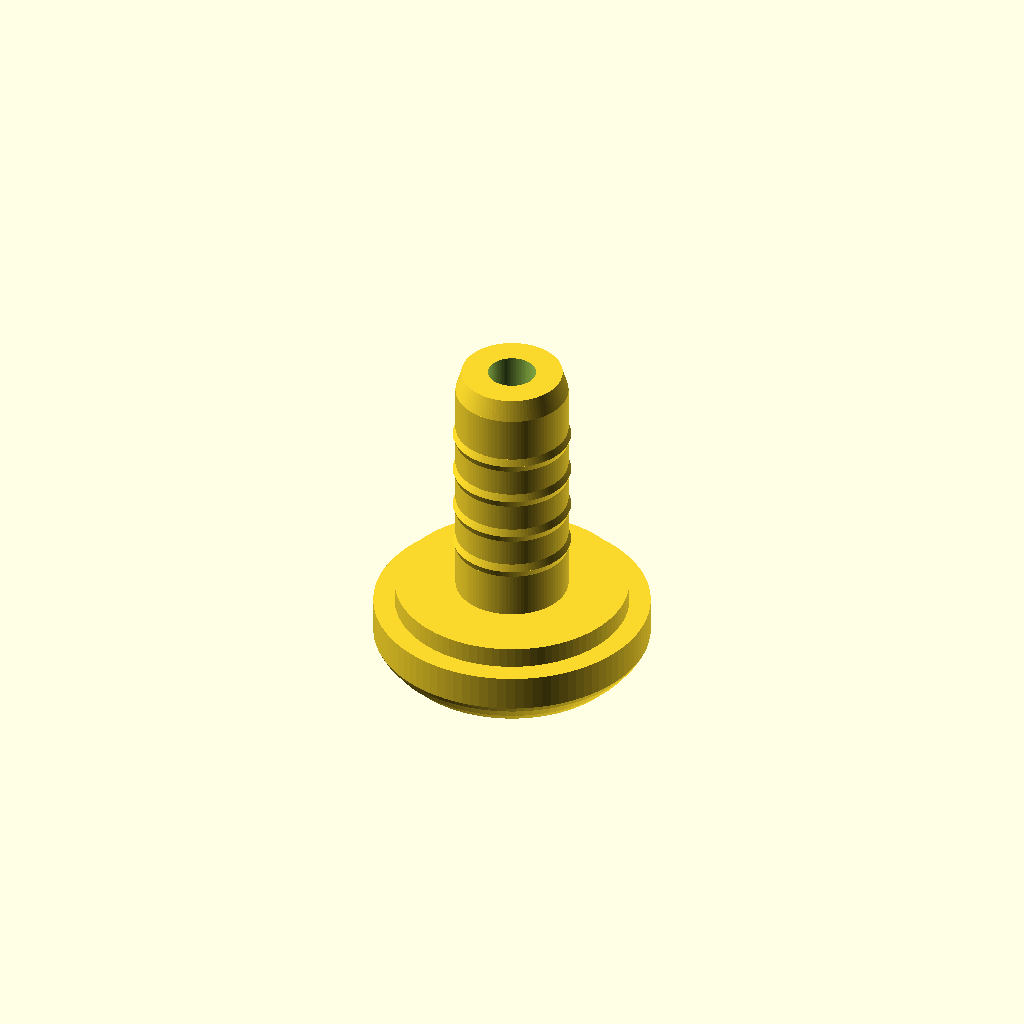
Cell 1 — every parameter at its default value.
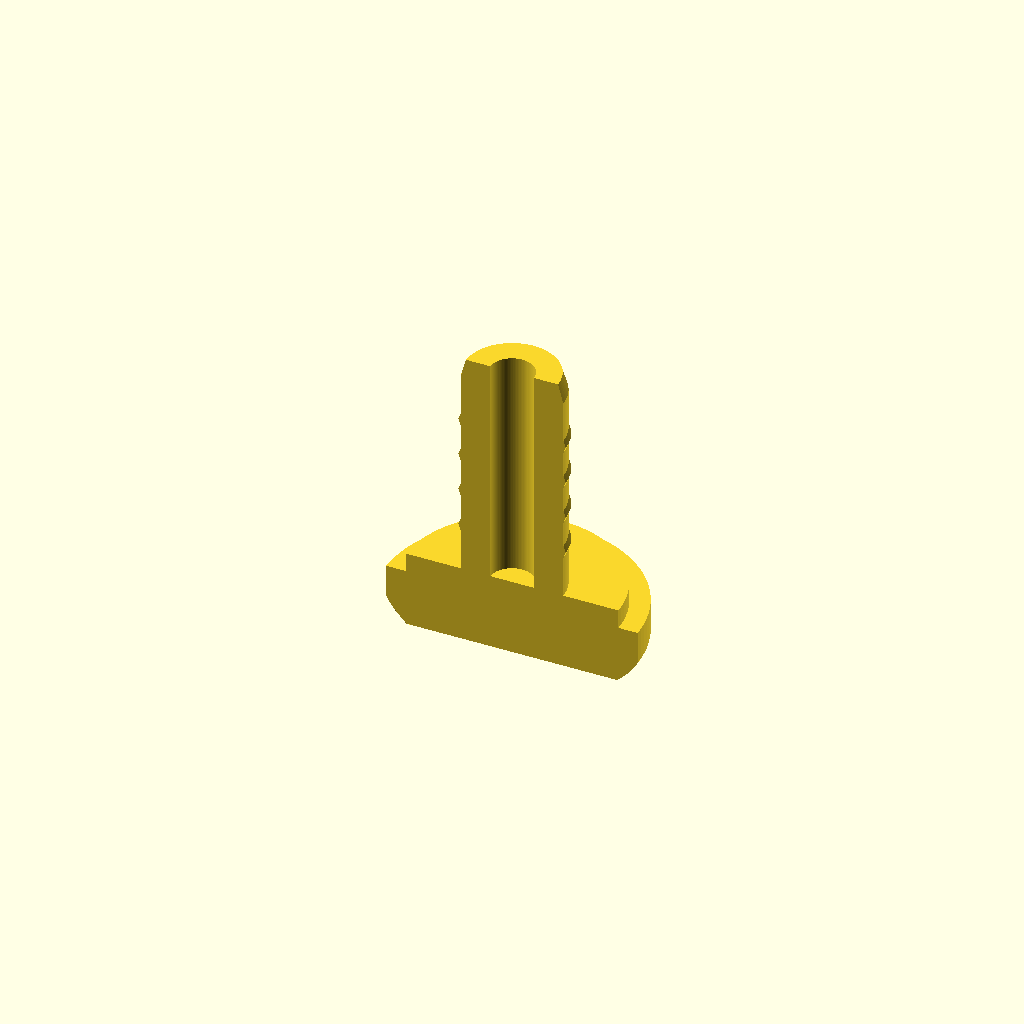
Cell 2 — model_view set to "3D Cutaway", the other parameters unchanged.
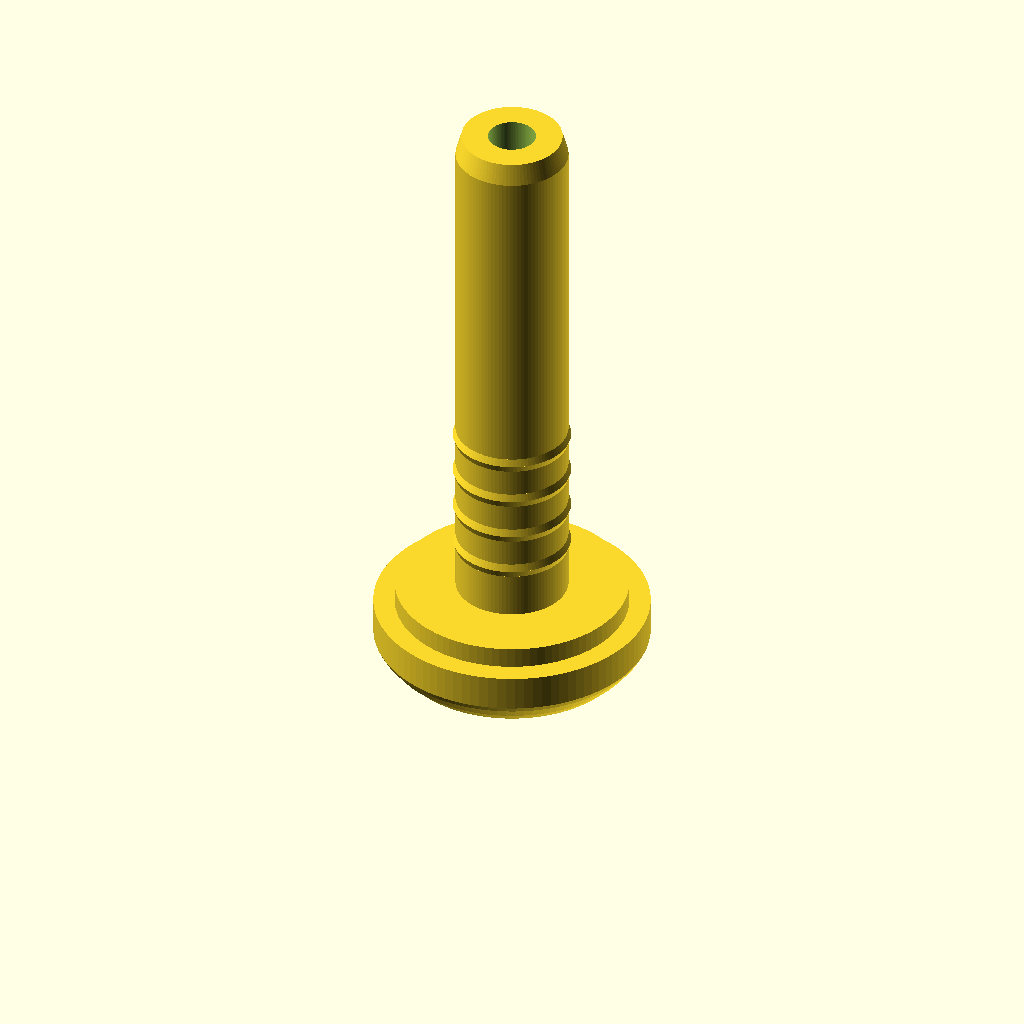
Cell 3 — socket_depth set to 54, the other parameters unchanged.
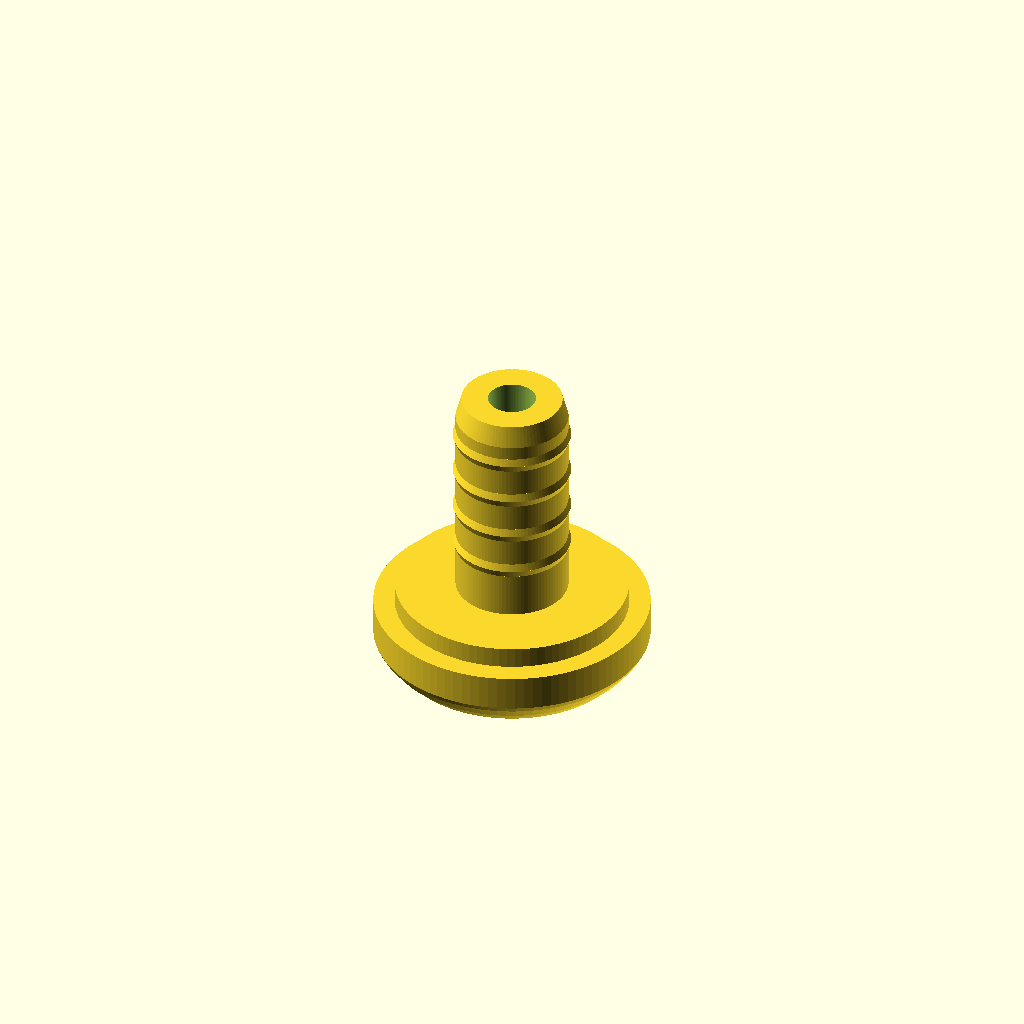
Cell 4 — stem_length_clearance set to 6, the other parameters unchanged.
One fixed orthographic camera (rotation 55°, 0°, 25°; colour scheme Cornfield) for every cell.
OpenSCAD source file household/PressInFoot/PressInFoot.scad:
// Parametric press-in foot for furniture, equipment, enclosures, and
// other objects with a round mounting hole.
//
// Designed for flexible filament such as TPU so the stem and retaining
// ribs can compress during insertion and grip the mounting hole.
// Print with the foot on the build plate and the stem pointing upward.

/* [View] */

// Select the printable model or a documented axial cross-section.
model_view = "3D Model"; // [3D Model, 3D Cutaway, 2D Cross-Section]

// Look straight at the XY plane when displaying the 2D documentation view.
$vpr = model_view == "2D Cross-Section" ? [0, 0, 0] : $vpr;


/* [Mounting Hole and Stem] */

// Inside diameter of the round mounting hole.
socket_diameter = 11.0;

// Usable depth of the mounting hole, measured from its opening.
socket_depth    = 27.0;

// Axial gap below the stem; increase it if the hole depth is uncertain or its bottom is obstructed.
stem_length_clearance = 3;

// Diametral clearance between the mounting hole and plain stem; decrease it for a tighter fit (not a per-side value).
stem_diameter_reduction = 0.4;

// Diameter of the axial compliance hole; larger values compress more easily, while 0 makes a solid stem.
stem_hole_diameter = 4.5;

// Axial length of the tapered insertion tip.
lead_in_length             = 2.0;

// Diameter reduction at the tip relative to the plain stem; increase it for an easier-to-start insertion.
lead_in_diameter_reduction = 1.1;


/* [Retaining Ribs] */

// Number of retaining ribs distributed along the stem.
rib_count = 4;

// Radial rib protrusion beyond the plain stem; increase it for more grip or decrease it for easier insertion.
rib_protrusion = 0.25;

// Axial height of each retaining rib.
rib_height = 1.4;

// Axial distance between the centers of adjacent retaining ribs.
rib_spacing = 4;

// Axial distance from the central shoulder surface to the center of the first rib.
first_rib_height = 5.0;


/* [Foot] */

// Maximum outside diameter of the foot.
foot_diameter = 26;

// Distance from the build plate to the mounting-contact surface.
foot_height = 8;

// Signed center-to-outer height (can be negative to recess the center and create a rim).
shoulder_height = 2.0;

// Shoulder diameter around the mounting hole; keep it larger than socket_diameter to prevent pull-through.
shoulder_diameter = 22;

// Radial inset of the contact face; larger values narrow it and make the 45-degree-or-steeper edge transition taller.
bottom_edge_rounding = 2.1; // [0.1:0.1:50]


/* [Hidden] */

// Dimensions derived from the user-facing fit parameters above.
stem_length      = socket_depth - stem_length_clearance;
stem_diameter    = socket_diameter - stem_diameter_reduction;
lead_in_diameter = stem_diameter - lead_in_diameter_reduction;
rib_diameter     = stem_diameter + 2 * rib_protrusion;
outer_top_height = foot_height - max(shoulder_height, 0);
center_top_height = foot_height + min(shoulder_height, 0);
stem_base_extension = max(-shoulder_height, 0);
shoulder_reference_offset = center_top_height - foot_height;

// Number of facets used for curved surfaces.
$fn = 96;


// ---------- Parameter validation ----------

module validate_parameters()
{
    assert(socket_diameter > 0, "socket_diameter must be greater than 0");
    assert(socket_depth > 0, "socket_depth must be greater than 0");
    assert(stem_length_clearance >= 0, "stem_length_clearance must not be negative");
    assert(stem_length > 0, "stem_length_clearance must be less than socket_depth");
    assert(stem_diameter_reduction >= 0, "stem_diameter_reduction must not be negative");
    assert(stem_diameter > 0, "stem_diameter_reduction must be less than socket_diameter");
    assert(lead_in_length > 0 && lead_in_length < stem_length, "lead_in_length must be greater than 0 and less than the derived stem length");
    assert(lead_in_diameter_reduction >= 0, "lead_in_diameter_reduction must not be negative");
    assert(lead_in_diameter > 0, "lead_in_diameter_reduction must be less than the derived stem diameter");
    assert(stem_hole_diameter >= 0, "stem_hole_diameter must not be negative");
    assert(stem_hole_diameter < lead_in_diameter, "stem_hole_diameter must be smaller than the derived lead-in diameter");

    assert(rib_count >= 0 && rib_count == floor(rib_count), "rib_count must be a non-negative integer");
    assert(rib_protrusion >= 0, "rib_protrusion must not be negative");
    assert(rib_count == 0 || rib_height > 0, "rib_height must be greater than 0 when ribs are enabled");
    assert(rib_count <= 1 || rib_spacing > 0, "rib_spacing must be greater than 0 when using multiple ribs");
    assert(rib_count == 0 || first_rib_height >= rib_height/2, "the first rib must not extend below the stem");
    assert(rib_count == 0 || shoulder_reference_offset + first_rib_height + (rib_count-1)*rib_spacing + rib_height/2 <= stem_length-lead_in_length, "the last rib must end before the tapered lead-in");

    assert(foot_diameter > 0, "foot_diameter must be greater than 0");
    assert(foot_height > 0, "foot_height must be greater than 0");
    assert(abs(shoulder_height) < foot_height, "the absolute value of shoulder_height must be less than foot_height");
    assert(shoulder_diameter > socket_diameter, "shoulder_diameter must be larger than socket_diameter to prevent pull-through");
    assert(shoulder_diameter <= foot_diameter, "shoulder_diameter must not exceed foot_diameter");
    assert(bottom_edge_rounding > 0, "bottom_edge_rounding must be greater than 0");
    assert(bottom_edge_rounding <= foot_diameter/2, "bottom_edge_rounding must not exceed half of foot_diameter");
    assert(1.25 * bottom_edge_rounding <= outer_top_height, "bottom_edge_rounding is too large for the available foot height");
}


// ---------- Model ----------

module rounded_foot()
{
    // A proportional rotational profile approximates a rounded edge without
    // Minkowski(). Each outward segment is at least 45 degrees from the build
    // plate, avoiding the shallow overhang that can weaken the first layers.

    rotate_extrude(convexity=10)
        polygon([
            [0, 0],
            [foot_diameter/2 - bottom_edge_rounding, 0],
            [foot_diameter/2 - bottom_edge_rounding/2,
                bottom_edge_rounding/2],
            [foot_diameter/2 - bottom_edge_rounding/8,
                bottom_edge_rounding],
            [foot_diameter/2, 1.25 * bottom_edge_rounding],
            [foot_diameter/2, outer_top_height],
            [shoulder_diameter/2, outer_top_height],
            [shoulder_diameter/2, center_top_height],
            [0, center_top_height]
        ]);
}


module retaining_rib(z)
{
    // Symmetrical shallow bulge.
    // Flexible filament lets the rib compress as it enters the mounting hole.

    translate([0,0,z-rib_height/2])
        cylinder(
            h=rib_height/2,
            d1=stem_diameter,
            d2=rib_diameter
        );

    translate([0,0,z])
        cylinder(
            h=rib_height/2,
            d1=rib_diameter,
            d2=stem_diameter
        );
}


module stem()
{
    difference()
    {
        union()
        {
            // Bridge from a recessed center to the mounting-contact plane.
            if (stem_base_extension > 0)
                translate([0,0,-stem_base_extension])
                    cylinder(
                        h=stem_base_extension,
                        d=stem_diameter
                    );

            // Main stem, stopping before the tapered lead-in
            cylinder(
                h=stem_length-lead_in_length,
                d=stem_diameter
            );

            // Tapered insertion end
            translate([0,0,stem_length-lead_in_length])
                cylinder(
                    h=lead_in_length,
                    d1=stem_diameter,
                    d2=lead_in_diameter
                );

            // Retention ribs
            if (rib_count > 0)
                for (i=[0:rib_count-1])
                    retaining_rib(
                        shoulder_reference_offset + first_rib_height + i*rib_spacing
                    );
        }

        // Central compliance hole.
        // It stops short of the bottom so the foot remains
        // completely closed against the floor.
        if (stem_hole_diameter > 0)
            translate([0,0,-stem_base_extension-0.01])
                cylinder(
                    h=stem_length+stem_base_extension+0.02,
                    d=stem_hole_diameter
                );
    }
}


module press_in_foot()
{
    validate_parameters();

    union()
    {
        rounded_foot();

        translate([0,0,foot_height])
            stem();
    }
}


// Cut the rotational model through its axis and orient height vertically.
module axial_cross_section_2d()
{
    projection(cut=true)
        rotate([-90,0,0])
            press_in_foot();
}


// Remove one half of the model through its axis to expose internal geometry.
module cutaway_3d()
{
    cutaway_extent = 2 * max(foot_diameter, foot_height + stem_length) + 2;

    render(convexity=10)
        difference() {
            press_in_foot();

            translate([
                -cutaway_extent/2,
                -cutaway_extent,
                -cutaway_extent/2
            ])
                cube([
                    cutaway_extent,
                    cutaway_extent,
                    cutaway_extent
                ]);
        }
}


// Draw a two-column record of every user-configurable geometry parameter.
module parameter_table_2d()
{
    settings = [
        ["socket_diameter", str(socket_diameter, " mm")],
        ["socket_depth", str(socket_depth, " mm")],
        ["stem_length_clearance", str(stem_length_clearance, " mm")],
        ["stem_diameter_reduction", str(stem_diameter_reduction, " mm")],
        ["stem_hole_diameter", str(stem_hole_diameter, " mm")],
        ["lead_in_length", str(lead_in_length, " mm")],
        ["lead_in_diameter_reduction", str(lead_in_diameter_reduction, " mm")],
        ["rib_count", rib_count],
        ["rib_protrusion", str(rib_protrusion, " mm")],
        ["rib_height", str(rib_height, " mm")],
        ["rib_spacing", str(rib_spacing, " mm")],
        ["first_rib_height", str(first_rib_height, " mm")],
        ["foot_diameter", str(foot_diameter, " mm")],
        ["foot_height", str(foot_height, " mm")],
        ["shoulder_height", str(shoulder_height, " mm")],
        ["shoulder_diameter", str(shoulder_diameter, " mm")],
        ["bottom_edge_rounding", str(bottom_edge_rounding, " mm")]
    ];

    columns = 2;
    rows = ceil(len(settings) / columns);
    table_width = max(foot_diameter, 100);
    column_width = table_width / columns;
    row_height = 3.5;
    header_height = 4.5;
    table_height = header_height + rows * row_height;
    table_top = -4;
    table_bottom = table_top - table_height;
    line_width = 0.1;

    color("Navy") {
        // Outer border.
        translate([-table_width/2, table_bottom])
            difference() {
                square([table_width, table_height]);
                translate([line_width, line_width])
                    square([
                        table_width - 2*line_width,
                        table_height - 2*line_width
                    ]);
            }

        // Column divider, row dividers, and heading.
        translate([-line_width/2, table_bottom])
            square([line_width, table_height-header_height]);

        for (row = [1:rows])
            translate([
                -table_width/2,
                table_bottom + row*row_height - line_width/2
            ])
                square([table_width, line_width]);

        translate([0, table_top-header_height/2])
            text(
                "Configured Parameters",
                size=1.8,
                halign="center",
                valign="center"
            );

        for (row = [0:rows-1], column = [0:columns-1])
            let(index = row*columns + column)
                if (index < len(settings))
                    translate([
                        -table_width/2 + column*column_width + 1,
                        table_top - header_height - (row+0.5)*row_height
                    ])
                        text(
                            str(settings[index][0], ": ", settings[index][1]),
                            size=1.15,
                            valign="center"
                        );
    }
}


module documented_cross_section_2d()
{
    color("Goldenrod") axial_cross_section_2d();
    parameter_table_2d();
}


if (model_view == "2D Cross-Section")
    documented_cross_section_2d();
else if (model_view == "3D Cutaway")
    cutaway_3d();
else
    press_in_foot();
Parameter table extracted from the source (name, type, default, range or options):
model_view: string, default "3D Model", options "3D Model", "3D Cutaway", "2D Cross-Section"
socket_diameter: number, default 11
socket_depth: number, default 27
stem_length_clearance: number, default 3
stem_diameter_reduction: number, default 0.4
stem_hole_diameter: number, default 4.5
lead_in_length: number, default 2
lead_in_diameter_reduction: number, default 1.1
rib_count: number, default 4
rib_protrusion: number, default 0.25
rib_height: number, default 1.4
rib_spacing: number, default 4
first_rib_height: number, default 5
foot_diameter: number, default 26
foot_height: number, default 8
shoulder_height: number, default 2
shoulder_diameter: number, default 22
bottom_edge_rounding: number, default 2.1, range 0.1 to 50, step 0.1
